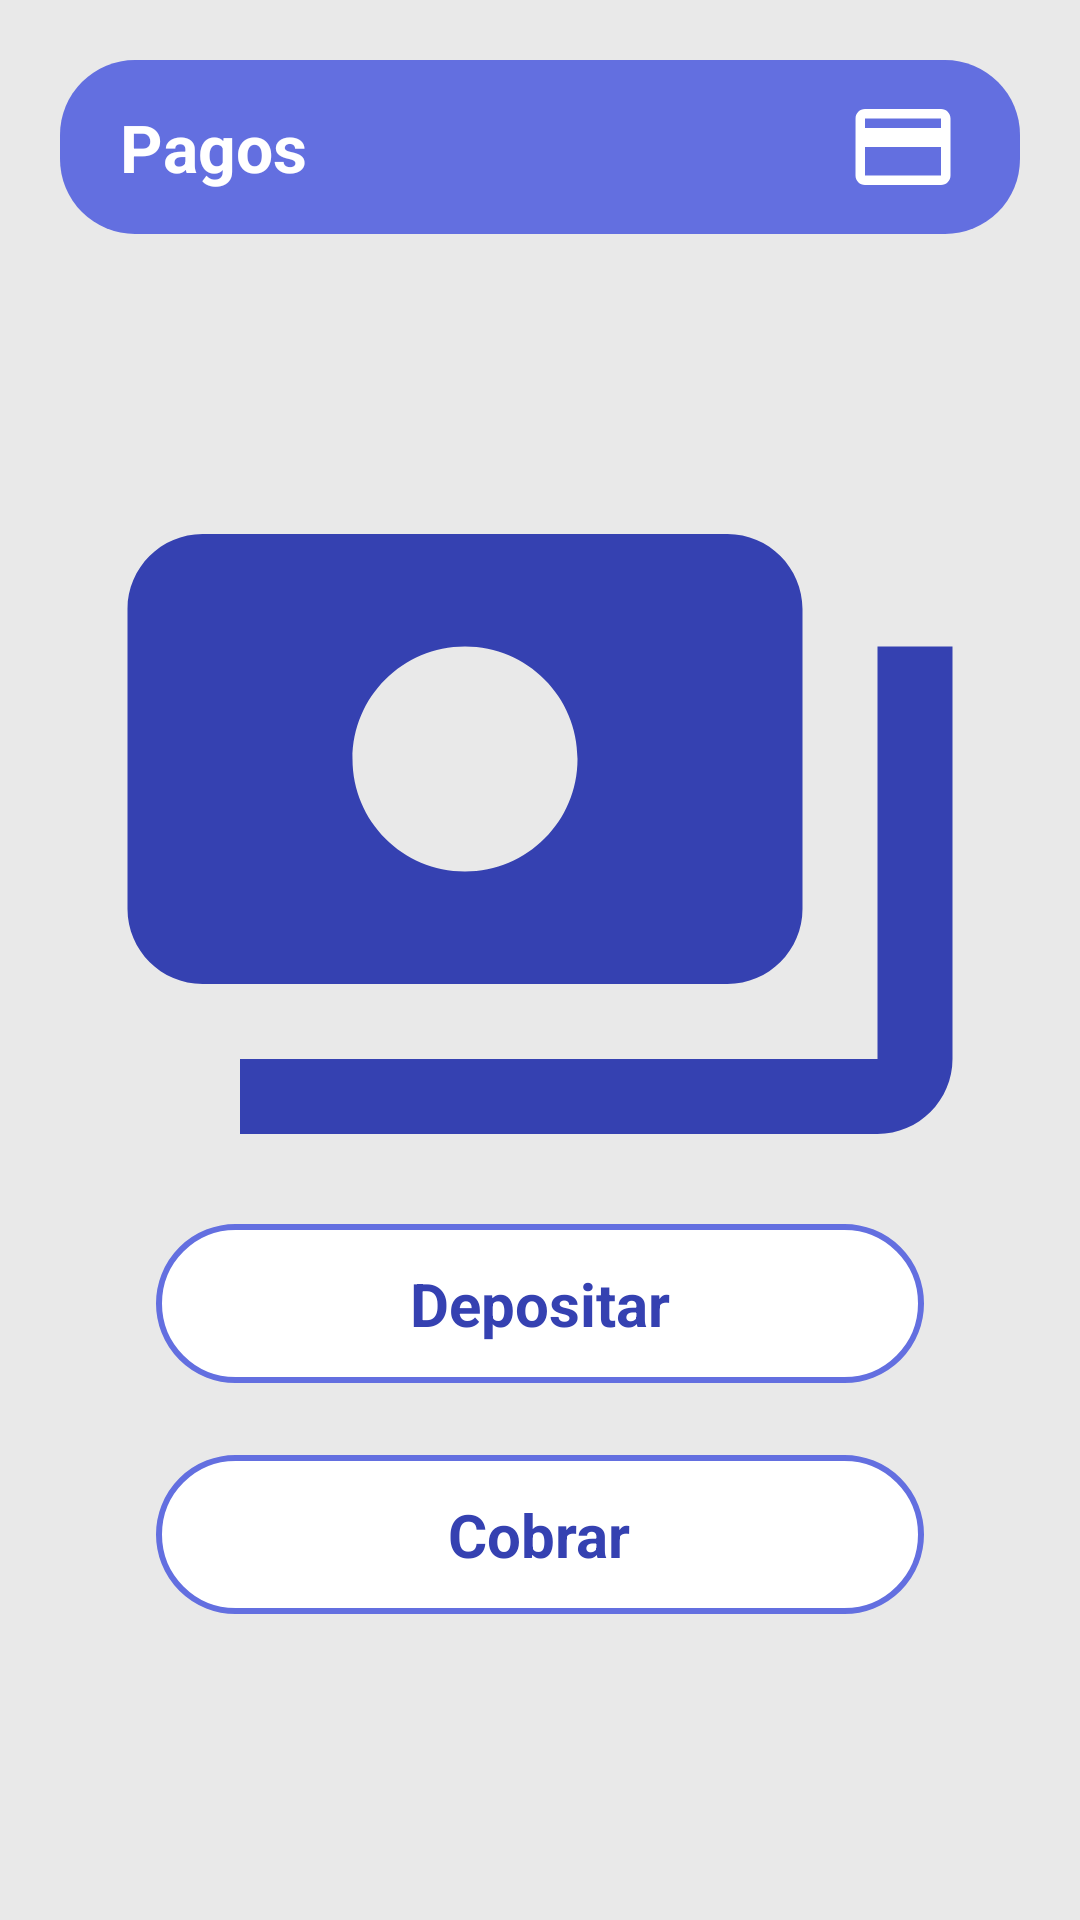

Here is an Android app screen rendered from its layout file. Give the layout XML and the strings, colors and styles it references.
<!-- AndroidManifest.xml: application theme Theme.ProLender -->
<!-- res/layout/fragment_cobro_deposito.xml -->
<?xml version="1.0" encoding="utf-8"?>
<FrameLayout xmlns:android="http://schemas.android.com/apk/res/android"
    xmlns:app="http://schemas.android.com/apk/res-auto"
    xmlns:tools="http://schemas.android.com/tools"
    android:layout_width="match_parent"
    android:layout_height="match_parent"
    tools:context=".CobroDepositoFragment">

    <RelativeLayout
        android:layout_width="match_parent"
        android:layout_height="match_parent"
        android:background="#E9E9E9"
        tools:context=".CobroDepositoFragment">

        <RelativeLayout
            android:id="@+id/topbar"
            android:layout_width="match_parent"
            android:layout_height="wrap_content"
            android:layout_marginTop="20dp"
            android:layout_marginHorizontal="20dp"
            android:paddingVertical="10dp"
            android:background="@drawable/background_circle"
            >

            <TextView
                android:id="@+id/txtTitulo"
                android:layout_width="wrap_content"
                android:layout_height="wrap_content"
                android:text="Pagos"
                android:textSize="22sp"
                android:textColor="#ffffff"
                android:layout_marginLeft="20dp"
                android:layout_centerVertical="true"
                android:textStyle="bold"
                />

            <ImageView
                android:id="@+id/IconUser"
                android:layout_width="38dp"
                android:layout_height="38dp"
                android:layout_centerVertical="true"
                android:src="@drawable/icon_cobro_deposito"
                android:layout_alignParentRight="true"
                android:layout_marginRight="20dp"
                />

        </RelativeLayout>

        <ImageView
            android:id="@+id/icono2"
            android:layout_width="match_parent"
            android:layout_height="300dp"
            android:layout_centerHorizontal="true"
            android:layout_marginTop="50dp"
            android:src="@drawable/icon_cobro_deposito2"
            android:layout_below="@id/topbar"/>

        <RelativeLayout
            android:id="@+id/btnDepositar"
            android:layout_width="match_parent"
            android:layout_height="wrap_content"
            android:layout_above="@id/btnCobrar"
            android:layout_marginBottom="20dp"
            android:gravity="center"
            android:background="@drawable/card_border"
            android:paddingVertical="15dp"
            android:layout_marginHorizontal="50dp"
            android:clickable="true"
            android:focusable="true"
            >

            <TextView
                android:layout_width="wrap_content"
                android:layout_height="wrap_content"
                android:text="Depositar"
                android:textSize="20sp"
                android:textStyle="bold"
                android:textColor="@color/secondary_color"
                />


        </RelativeLayout>

        <RelativeLayout
            android:id="@+id/btnCobrar"
            android:layout_width="match_parent"
            android:layout_height="wrap_content"
            android:layout_alignParentBottom="true"
            android:layout_marginBottom="100dp"
            android:gravity="center"
            android:background="@drawable/card_border"
            android:paddingVertical="15dp"
            android:layout_marginHorizontal="50dp"
            android:clickable="true"
            android:focusable="true"
            >

            <TextView
                android:layout_width="wrap_content"
                android:layout_height="wrap_content"
                android:text="Cobrar"
                android:textSize="20sp"
                android:textStyle="bold"
                android:textColor="@color/secondary_color"
                />


        </RelativeLayout>





    </RelativeLayout>

</FrameLayout>
<!-- resources referenced by this layout -->
<resources>
  <color name="secondary_color">#3541B1</color>
  <!-- drawable background_circle (drawable) -->
  <?xml version="1.0" encoding="utf-8"?>
  <layer-list xmlns:android="http://schemas.android.com/apk/res/android">
  
      <item>
          <shape android:shape="rectangle">
              <solid android:color="@color/primary_color"/>
              <corners android:radius="25dp"/>
          </shape>
      </item>
  
  </layer-list>
  <!-- drawable card_border (drawable) -->
  <?xml version="1.0" encoding="utf-8"?>
  <layer-list xmlns:android="http://schemas.android.com/apk/res/android">
  
      <item android:right="2dp" android:left="2dp" android:top="2dp" android:bottom="2dp">
          <shape android:shape="rectangle">
              <solid android:color="#FFFFFF"/>
              <stroke
                  android:width="2dp"
                  android:color="@color/primary_color"
  
              />
              <corners android:radius="40dp"/>
          </shape>
      </item>
  
  </layer-list>
  <!-- drawable icon_cobro_deposito (drawable) -->
  <vector xmlns:android="http://schemas.android.com/apk/res/android" android:autoMirrored="true" android:height="24dp" android:tint="#FFFFFF" android:viewportHeight="24" android:viewportWidth="24" android:width="24dp">
        
      <path android:fillColor="@android:color/white" android:pathData="M20,4L4,4c-1.11,0 -1.99,0.89 -1.99,2L2,18c0,1.11 0.89,2 2,2h16c1.11,0 2,-0.89 2,-2L22,6c0,-1.11 -0.89,-2 -2,-2zM20,18L4,18v-6h16v6zM20,8L4,8L4,6h16v2z"/>
      
  </vector>
  <!-- drawable icon_cobro_deposito2 (drawable) -->
  <vector xmlns:android="http://schemas.android.com/apk/res/android" android:autoMirrored="true" android:height="24dp" android:tint="@color/secondary_color" android:viewportHeight="24" android:viewportWidth="24" android:width="24dp">
        
      <path android:fillColor="@android:color/white" android:pathData="M19,14L19,6c0,-1.1 -0.9,-2 -2,-2L3,4c-1.1,0 -2,0.9 -2,2v8c0,1.1 0.9,2 2,2h14c1.1,0 2,-0.9 2,-2zM10,13c-1.66,0 -3,-1.34 -3,-3s1.34,-3 3,-3 3,1.34 3,3 -1.34,3 -3,3zM23,7v11c0,1.1 -0.9,2 -2,2L4,20v-2h17L21,7h2z"/>
      
  </vector>
  <style name="Theme.ProLender" parent="Base.Theme.ProLender" />
  <color name="primary_color">#636FE0</color>
  <style name="Base.Theme.ProLender" parent="Theme.Material3.DayNight.NoActionBar">
          
          
      </style>
</resources>
